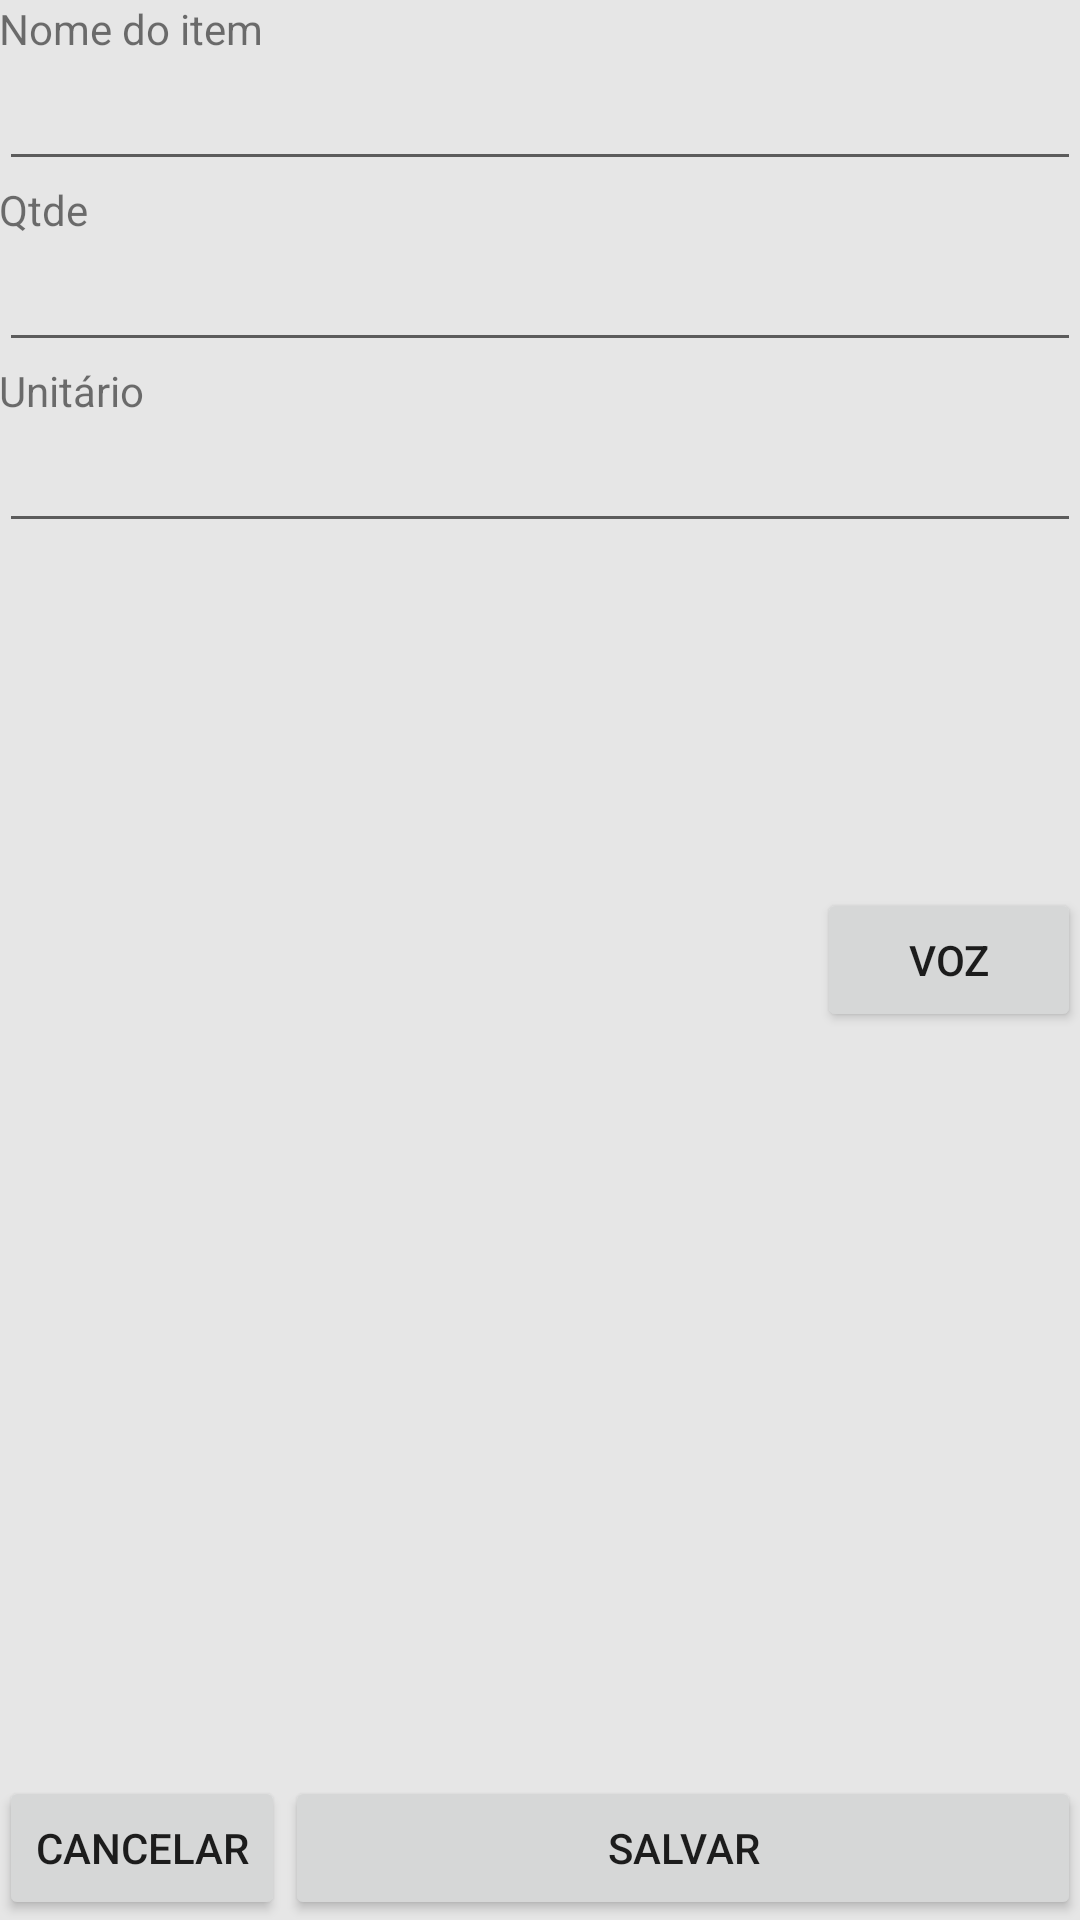

Here is an Android app screen rendered from its layout file. Give the layout XML and the strings, colors and styles it references.
<!-- AndroidManifest.xml: application theme AppTheme -->
<!-- res/layout/activity_novo_item_da_lista.xml -->
<RelativeLayout xmlns:android="http://schemas.android.com/apk/res/android"
    xmlns:tools="http://schemas.android.com/tools"
    android:layout_width="match_parent"
    android:layout_height="match_parent"
    android:paddingBottom="@dimen/activity_vertical_margin"
    android:paddingLeft="@dimen/activity_horizontal_margin"
    android:paddingRight="@dimen/activity_horizontal_margin"
    android:paddingTop="@dimen/activity_vertical_margin"
    tools:context="com.juniordias.compras.comprasmercado.NovoItemDaListaActivity">


    <TextView
        android:id="@+id/textView3"
        android:layout_width="wrap_content"
        android:layout_height="wrap_content"
        android:layout_alignParentLeft="true"
        android:layout_alignParentStart="true"
        android:layout_alignParentTop="true"
        android:text="@string/nome_item"
        android:textAppearance="?android:attr/textAppearanceSmall" />

    <EditText
        android:id="@+id/nomeProduto"
        android:layout_width="wrap_content"
        android:layout_height="wrap_content"
        android:layout_alignParentEnd="true"
        android:layout_alignParentLeft="true"
        android:layout_alignParentRight="true"
        android:layout_alignParentStart="true"
        android:layout_below="@+id/textView3" />

    <TextView
        android:id="@+id/textView4"
        android:layout_width="wrap_content"
        android:layout_height="wrap_content"
        android:layout_alignParentLeft="true"
        android:layout_alignParentStart="true"
        android:layout_below="@+id/nomeProduto"
        android:text="@string/qtde"
        android:textAppearance="?android:attr/textAppearanceSmall" />

    <EditText
        android:id="@+id/qtde"
        android:layout_width="wrap_content"
        android:layout_height="wrap_content"
        android:layout_alignParentEnd="true"
        android:layout_alignParentLeft="true"
        android:layout_alignParentRight="true"
        android:layout_alignParentStart="true"
        android:layout_below="@+id/textView4"
        android:numeric="decimal" />


    <TextView
        android:id="@+id/textView5"
        android:layout_width="wrap_content"
        android:layout_height="wrap_content"
        android:layout_alignParentLeft="true"
        android:layout_alignParentStart="true"
        android:layout_below="@+id/qtde"
        android:text="@string/unitario"
        android:textAppearance="?android:attr/textAppearanceSmall" />

    <EditText
        android:id="@+id/unitario"
        android:layout_width="wrap_content"
        android:layout_height="wrap_content"
        android:layout_alignEnd="@+id/qtde"
        android:layout_alignParentLeft="true"
        android:layout_alignParentStart="true"
        android:layout_alignRight="@+id/qtde"
        android:layout_below="@+id/textView5"
        android:numeric="decimal" />

    <Button
        android:id="@+id/btnCancelar"
        android:layout_width="wrap_content"
        android:layout_height="wrap_content"
        android:layout_alignEnd="@+id/textView"
        android:layout_alignParentBottom="true"
        android:layout_alignParentLeft="true"
        android:layout_alignParentStart="true"
        android:layout_alignRight="@+id/textView"
        android:onClick="cancelar"
        android:text="@string/btnCancelar" />

    <Button
        android:id="@+id/btnSalvar"
        android:layout_width="wrap_content"
        android:layout_height="wrap_content"
        android:layout_alignParentEnd="true"
        android:layout_alignParentRight="true"
        android:layout_alignTop="@+id/btnCancelar"
        android:layout_toEndOf="@+id/btnCancelar"
        android:layout_toRightOf="@+id/btnCancelar"
        android:onClick="salvar"
        android:text="@string/btnSalvar" />

    <Button
        android:id="@+id/microfone"
        android:layout_width="wrap_content"
        android:layout_height="wrap_content"
        android:layout_alignParentEnd="true"
        android:layout_alignParentRight="true"
        android:layout_centerVertical="true"
        android:onClick="itensPorVoz"
        android:text="@string/voz" />


</RelativeLayout>
<!-- resources referenced by this layout -->
<resources>
  <string name="btnCancelar">Cancelar</string>
  <string name="btnSalvar">Salvar</string>
  <string name="nome_item">Nome do item</string>
  <string name="qtde">Qtde</string>
  <string name="unitario">Unitário</string>
  <string name="voz">Voz</string>
  <style name="AppTheme" parent="Theme.AppCompat.Light">
          <item name="android:background">#E6E6E6</item>
      </style>
</resources>
